7-way image classification set "Divisao" from GitHub (tiagomfmarques/RecycleIA); label vocabulary: battery container, biodegradable container, blue container, default container, green container, oil container, yellow container.

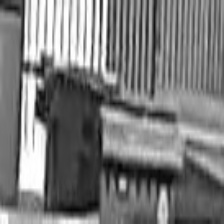
Label: biodegradable container

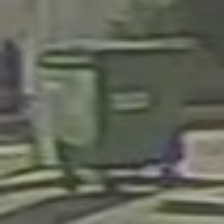
Label: default container

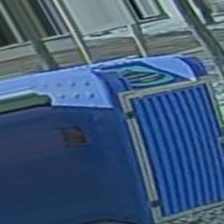
Label: oil container

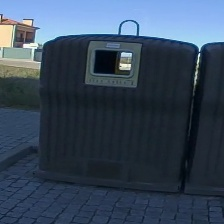
Label: yellow container

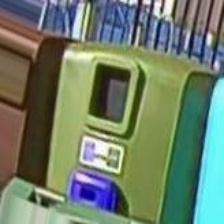
Label: green container

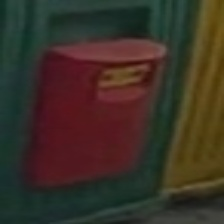
Label: battery container
